The GitHub repository davydon22/CashewNet-An-Ensemble-Deep-Learning-Framework contains a labelled image folder "cashew_leaf_dataset" with 4 categories: anthracnose, healthy, leaf miner, red rust. Examples follow, each with its label.

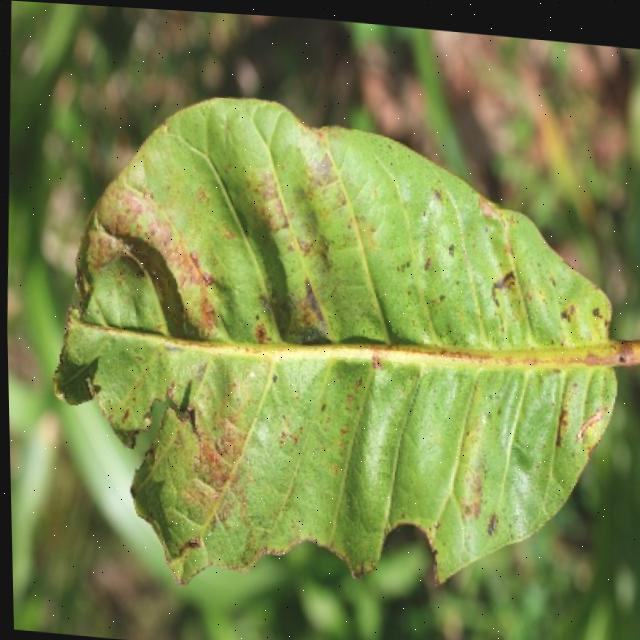
Label: anthracnose

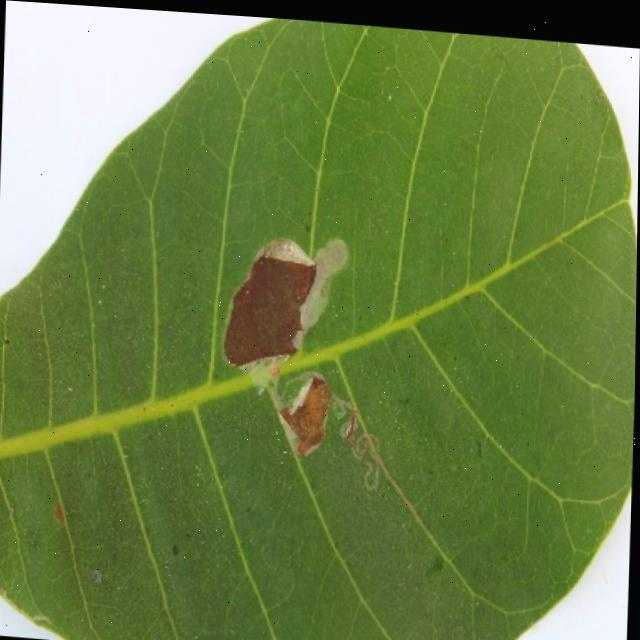
Label: leaf miner

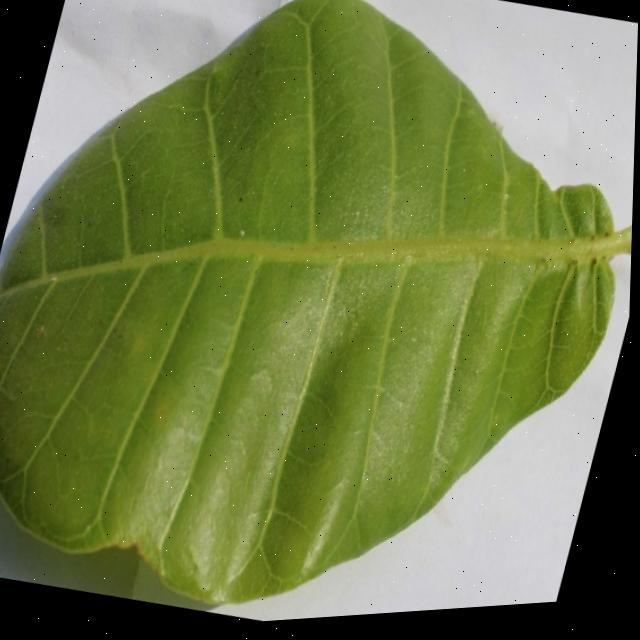
Label: healthy

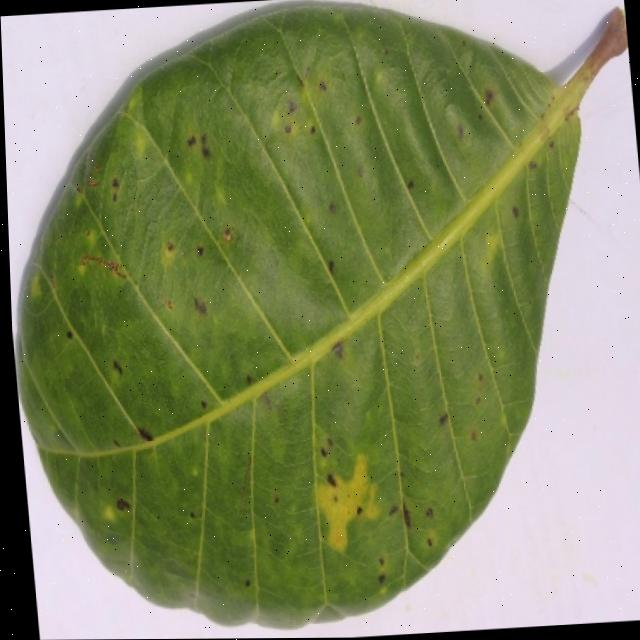
Label: anthracnose

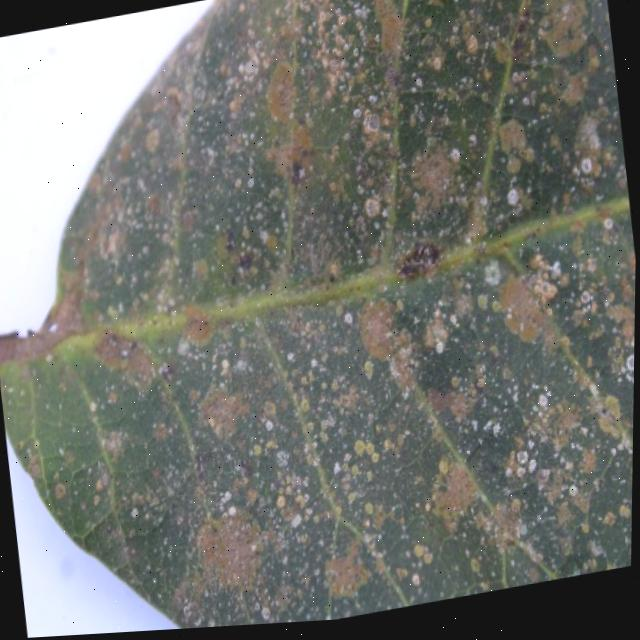
Label: red rust

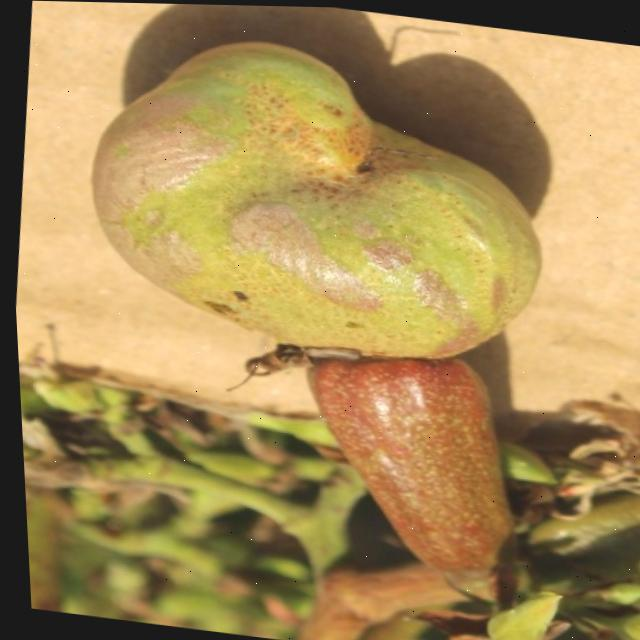
Label: healthy
